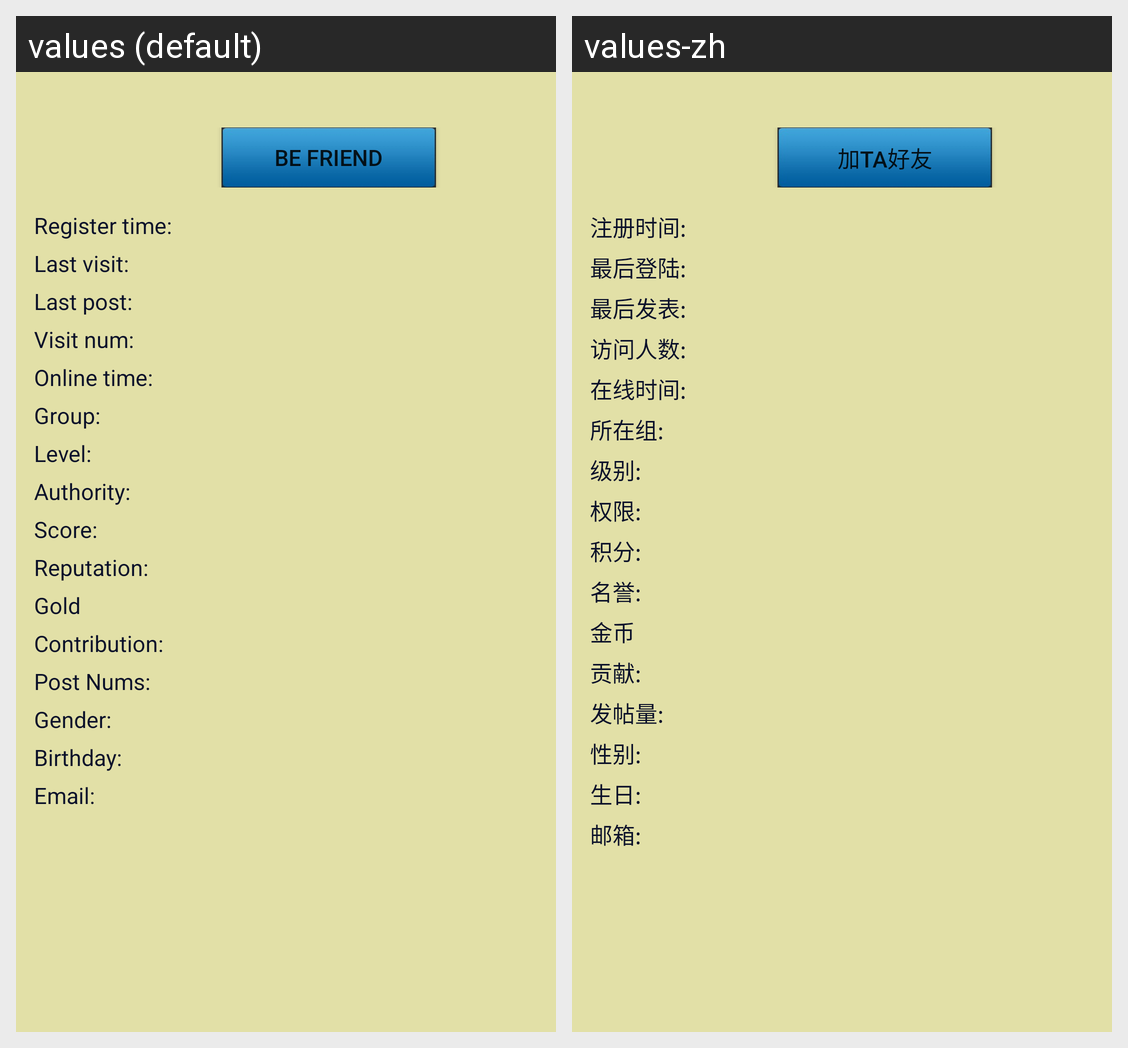

This grid shows one Android layout under two languages. Give, for every string resource on the screen, its name, the default text and each shown locale's text.
Android screen res/layout/fragment_space.xml rendered under 2 locales, left to right: values (default), values-zh. Device: Nexus 5 (rendered at 1080×1920; each locale shown at half size, 540×960, under a caption strip naming it); theme AppTheme.
Strings drawn on this screen, with the default value and each locale's value (text and hints the layout hard-codes, and strings that could not be matched under every locale, appear in the picture but are not listed):

space_friend
  values: Be friend
  values-zh: 加Ta好友

space_regtime
  values: Register time:
  values-zh: 注册时间:

space_visittime
  values: Last visit:
  values-zh: 最后登陆:

space_posttime
  values: Last post:
  values-zh: 最后发表:

space_visitnum
  values: Visit num:
  values-zh: 访问人数:

space_onlinetime
  values: Online time:
  values-zh: 在线时间:

space_group
  values: Group:
  values-zh: 所在组:

space_level
  values: Level:
  values-zh: 级别:

space_authority
  values: Authority:
  values-zh: 权限:

space_score
  values: Score:
  values-zh: 积分:

space_reputation
  values: Reputation:
  values-zh: 名誉:

space_gold
  values: Gold
  values-zh: 金币

space_contribution
  values: Contribution:
  values-zh: 贡献:

space_postnum
  values: Post Nums:
  values-zh: 发帖量:

space_sex
  values: Gender:
  values-zh: 性别:

space_birthday
  values: Birthday:
  values-zh: 生日:

space_email
  values: Email:
  values-zh: 邮箱:
